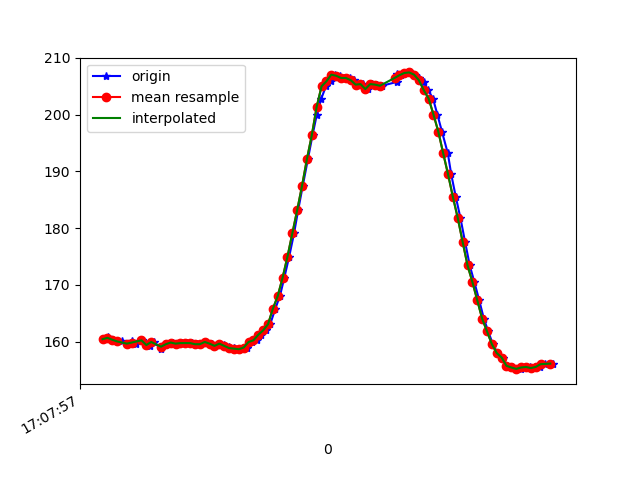

The file beside this chart, header and first rows:
1618852077376, 1547773261561542, 160.44922, -275.6836, -60.058594
1618852077382, 1547773280667878, 160.5, -273.5, -60.25
1618852077384, 1547773299835257, 160.8, -273.5, -60.45
1618852077401, 1547773318788986, 160.4, -273.2, -60.06
1618852077421, 1547773337864801, 160.1, -273.7, -59.67
1618852077439, 1547773356971137, 160.1, -273.3, -59.96
1618852077460, 1547773376016431, 159.7, -273.8, -59.28
1618852077481, 1547773395336416, 160.2, -273.2, -60.06
1618852077499, 1547773414137540, 159.6, -273.2, -59.77
1618852077523, 1547773434312121, 160.3, -273.4, -59.77
1618852077540, 1547773452472297, 159.7, -273.9, -58.89
1618852077557, 1547773471456548, 159.2, -274.5, -60.25
1618852077573, 1547773490562884, 160, -273.6, -59.77
1618852077602, 1547773509760785, 158.7, -274.1, -59.38
1618852077616, 1547773528928163, 159.6, -273.8, -60.06
1618852077631, 1547773547942936, 159.6, -274.3, -59.38
1618852077650, 1547773566988229, 159.9, -274.2, -59.77
1618852077670, 1547773585972480, 159.7, -273.7, -59.67
1618852077688, 1547773604926210, 159.8, -274, -59.77
1618852077707, 1547773623971504, 159.8, -273.4, -59.57
1618852077726, 1547773642955755, 159.8, -273.5, -58.89
1618852077748, 1547773662001048, 159.6, -273.2, -58.98
1618852077766, 1547773681076863, 159.6, -273.5, -59.38
1618852077783, 1547773700152678, 160, -272.9, -59.38
1618852077810, 1547773719197972, 159.7, -272.9, -58.89
1618852077821, 1547773738426393, 159.3, -272.5, -58.69
1618852077840, 1547773757471687, 159.7, -273.2, -59.57
1618852077860, 1547773776608544, 159.5, -273, -58.98
1618852077879, 1547773795745402, 159.1, -273.6, -59.28
1618852077899, 1547773814729653, 158.9, -273.3, -59.67
1618852077917, 1547773833713904, 158.8, -273.2, -59.77
1618852077936, 1547773852728676, 158.7, -273.1, -59.67
1618852077954, 1547773871773970, 159, -273.5, -58.89
1618852077974, 1547773890819263, 160, -273.4, -59.28
1618852077995, 1547773909803514, 160.3, -272.9, -58.5
1618852078013, 1547773928818287, 161.2, -273.1, -58.01
1618852078032, 1547773947863580, 162, -272.8, -58.01
1618852078049, 1547773966908874, 163.1, -272.9, -57.91
1618852078070, 1547773985954168, 165.8, -273, -58.2
1618852078089, 1547774005213110, 168.1, -273.4, -57.32
1618852078107, 1547774024166840, 171.3, -273.6, -56.25
1618852078127, 1547774043212134, 175.0, -273.9, -55.37
1618852078147, 1547774062257427, 179.1, -275.0, -54.1
1618852078164, 1547774081302721, 183.2, -276.3, -51.95
1618852078183, 1547774100317493, 187.5, -278.4, -49.8
1618852078204, 1547774119332266, 192.2, -280.5, -46.88
1618852078223, 1547774138652251, 196.4, -282, -43.36
1618852078240, 1547774157453374, 199.9, -284.1, -38.09
1618852078259, 1547774176468146, 202.8, -287.2, -33.5
1618852078278, 1547774195482919, 205, -289.5, -27.64
1618852078299, 1547774214497691, 205.9, -290.2, -22.17
1618852078316, 1547774233542985, 207, -292.1, -18.65
1618852078335, 1547774252496714, 206.8, -292.5, -14.06
1618852078354, 1547774271542008, 206.4, -293.5, -11.04
1618852078376, 1547774290495738, 206.4, -292.7, -8.887
1618852078392, 1547774309479989, 206.1, -293.5, -6.152
1618852078412, 1547774328555804, 205.3, -293.1, -4.883
1618852078430, 1547774347540055, 205.4, -293.5, -4.59
1618852078450, 1547774366554827, 204.5, -293.9, -2.539
1618852078469, 1547774385600120, 205.4, -295, -2.93
1618852078488, 1547774404645414, 205.3, -294.9, -2.539
... 37 more rows
